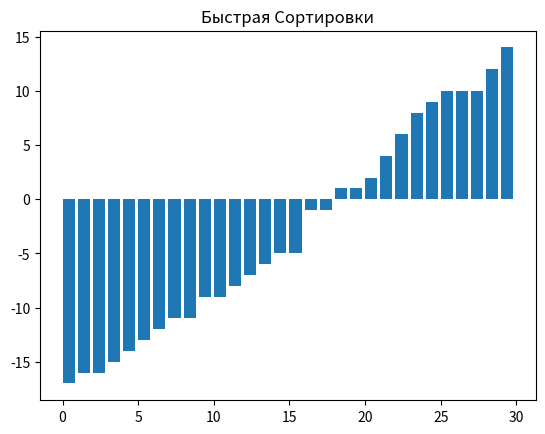

Reproduce this figure in Python.
# quicksort_visualization.py

import matplotlib.pyplot as plt
import matplotlib.animation as animation
import random

def quick_sort(array, reverse=False):
    """Функция быстрой сортировки, которая также записывает состояние массива на каждом шаге."""
    states = []  # для записи состояния массива
    _quick_sort_recursive(array, 0, len(array) - 1, reverse, states)
    return states

def _quick_sort_recursive(array, low, high, reverse, states):
    if low < high:
        pivot_index = partition(array, low, high, reverse, states)
        _quick_sort_recursive(array, low, pivot_index - 1, reverse, states)
        _quick_sort_recursive(array, pivot_index + 1, high, reverse, states)

def partition(array, low, high, reverse, states):
    pivot = array[high]
    i = low - 1
    for j in range(low, high):
        if (array[j] < pivot) if not reverse else (array[j] > pivot):
            i += 1
            array[i], array[j] = array[j], array[i]
            states.append(array.copy())  # сохраняем текущее состояние массива
    array[i + 1], array[high] = array[high], array[i + 1]
    states.append(array.copy())  # сохраняем текущее состояние массива
    return i + 1

def visualize_quick_sort(array, reverse=False):
    # Генерируем состояния для анимации
    states = quick_sort(array, reverse)

    # Настройка графика
    fig, ax = plt.subplots()
    ax.set_title("Быстрая Сортировки")
    bar_rects = ax.bar(range(len(array)), array, align="edge")

    # Обновление столбцов графика на каждом кадре
    def update(frame):
        for rect, val in zip(bar_rects, states[frame]):
            rect.set_height(val)

    # Анимация
    anim = animation.FuncAnimation(fig, update, frames=range(len(states)), repeat=False)
    plt.show()

# Пример использования
if __name__ == "__main__":
    sample_array = [random.randint(-20, 20) for _ in range(30)]
    visualize_quick_sort(sample_array)